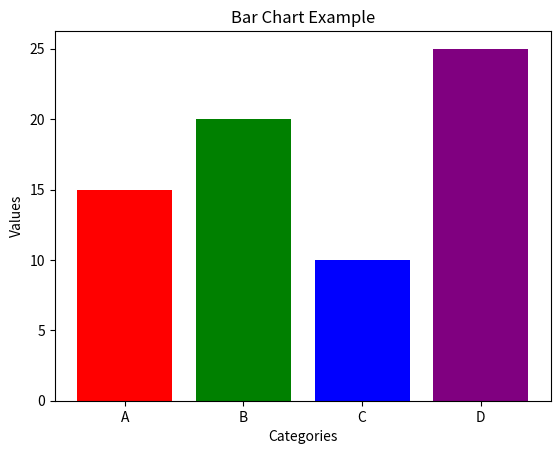

Recreate this plot in Python.
import matplotlib.pyplot as plt

# Data
categories = ['A', 'B', 'C', 'D']
values = [15, 20, 10, 25]

# Create bar chart
plt.bar(categories, values, color=['red', 'green', 'blue', 'purple'])

# Customize
plt.title("Bar Chart Example")
plt.xlabel("Categories")
plt.ylabel("Values")

plt.show()
